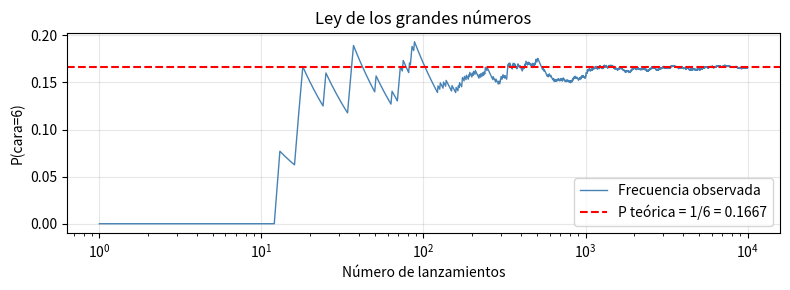
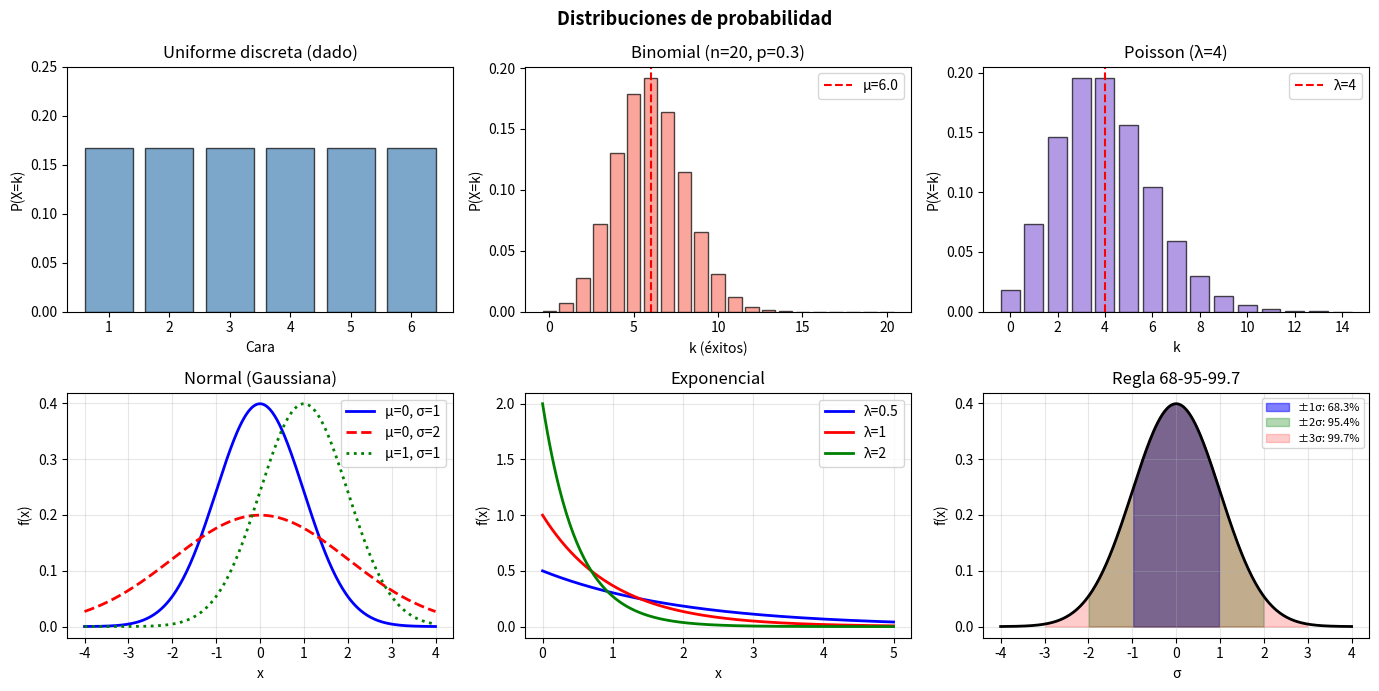

Write the Python code that produced these figures, in order.
import subprocess, sys
for pkg in ['numpy', 'matplotlib', 'scipy']:
    try: __import__(pkg)
    except ImportError:
        subprocess.run([sys.executable, "-m", "pip", "install", pkg], check=True)

import numpy as np
import matplotlib.pyplot as plt
from scipy import stats
print("Librerías listas")

import random

# Simulación: lanzar un dado 10000 veces
np.random.seed(42)
N = 10000
lanzamientos = np.random.randint(1, 7, size=N)

print("=== Dado de 6 caras ===")
print(f"Espacio muestral: {set(lanzamientos)}")

# Frecuencias
for cara in range(1, 7):
    frec = np.sum(lanzamientos == cara) / N
    barra = "█" * int(frec * 100)
    print(f"  P(cara={cara}) ≈ {frec:.4f}  {barra}")

print(f"\nSuma total: {sum(np.sum(lanzamientos == c)/N for c in range(1,7)):.4f}  (debe ser 1)")

# Eventos compuestos
print("\n=== Eventos compuestos ===")
P_par  = np.sum(lanzamientos % 2 == 0) / N
P_mayor3 = np.sum(lanzamientos > 3) / N
P_par_y_mayor3 = np.sum((lanzamientos % 2 == 0) & (lanzamientos > 3)) / N
P_par_o_mayor3 = np.sum((lanzamientos % 2 == 0) | (lanzamientos > 3)) / N

print(f"P(par)          = {P_par:.4f}  (teórico: 0.5)")
print(f"P(>3)           = {P_mayor3:.4f}  (teórico: 0.5)")
print(f"P(par ∩ >3)     = {P_par_y_mayor3:.4f}  (teórico: {2/6:.4f})  → 4,6")
print(f"P(par ∪ >3)     = {P_par_o_mayor3:.4f}  (teórico: {4/6:.4f})  → 2,4,5,6")
print(f"P(par) + P(>3) - P(par∩>3) = {P_par + P_mayor3 - P_par_y_mayor3:.4f}  ← regla de adición")

# Convergencia a la probabilidad teórica
fig, ax = plt.subplots(figsize=(8, 3))
ns = np.arange(1, N+1)
frec_acum = np.cumsum(lanzamientos == 6) / ns
ax.plot(ns, frec_acum, lw=1, color='steelblue', label='Frecuencia observada')
ax.axhline(1/6, color='red', ls='--', label=f'P teórica = 1/6 = {1/6:.4f}')
ax.set_xscale('log'); ax.legend()
ax.set_xlabel("Número de lanzamientos"); ax.set_ylabel("P(cara=6)")
ax.set_title("Ley de los grandes números")
ax.grid(True, alpha=0.3)
plt.tight_layout(); plt.show()

# Ejemplo real: detección de spam
# P(spam) = 0.30 (30% de emails son spam)
# P(contiene "oferta" | spam) = 0.85
# P(contiene "oferta" | no spam) = 0.05

P_spam      = 0.30
P_no_spam   = 0.70
P_oferta_dado_spam    = 0.85
P_oferta_dado_nospam  = 0.05

P_oferta = P_oferta_dado_spam * P_spam + P_oferta_dado_nospam * P_no_spam
print(f"P(email contiene 'oferta') = {P_oferta:.4f}")

# Tabla de contingencia
N = 10000
n_spam    = int(N * P_spam)
n_nospam  = N - n_spam

tabla = {
    ("spam",    "oferta"):  int(n_spam   * P_oferta_dado_spam),
    ("spam",    "no oferta"): int(n_spam   * (1 - P_oferta_dado_spam)),
    ("no spam", "oferta"):  int(n_nospam * P_oferta_dado_nospam),
    ("no spam", "no oferta"): int(n_nospam * (1 - P_oferta_dado_nospam)),
}

print("\nTabla de contingencia (de 10000 emails):")
print(f"{'':15} {'con oferta':>12} {'sin oferta':>12} {'Total':>10}")
print(f"{'spam':15} {tabla[('spam','oferta')]:>12} {tabla[('spam','no oferta')]:>12} {n_spam:>10}")
print(f"{'no spam':15} {tabla[('no spam','oferta')]:>12} {tabla[('no spam','no oferta')]:>12} {n_nospam:>10}")
total_oferta = tabla[('spam','oferta')] + tabla[('no spam','oferta')]
print(f"{'Total':15} {total_oferta:>12} {N-total_oferta:>12} {N:>10}")

def bayes(P_B_dado_A, P_A, P_B):
    return P_B_dado_A * P_A / P_B

P_spam_dado_oferta = bayes(P_oferta_dado_spam, P_spam, P_oferta)
print(f"P(spam | contiene 'oferta') = {P_spam_dado_oferta:.4f} = {P_spam_dado_oferta*100:.1f}%")

# Actualización bayesiana secuencial
print("\n=== Actualización bayesiana secuencial ===")
print("Cada nueva evidencia actualiza la probabilidad:")

# Características del email y sus probabilidades condicionales
evidencias = [
    ("contiene 'oferta'",   0.85, 0.05),
    ("contiene 'gratis'",   0.70, 0.03),
    ("remitente desconocido",0.90, 0.20),
    ("sin asunto",          0.40, 0.10),
]

P_spam_actual = P_spam
print(f"  Prior: P(spam) = {P_spam_actual:.4f}")

for desc, P_ev_spam, P_ev_nospam in evidencias:
    P_ev = P_ev_spam * P_spam_actual + P_ev_nospam * (1 - P_spam_actual)
    P_spam_actual = bayes(P_ev_spam, P_spam_actual, P_ev)
    print(f"  + {desc:<35} → P(spam) = {P_spam_actual:.4f}")

print(f"\nDecisión: {'SPAM' if P_spam_actual > 0.5 else 'NO SPAM'} (umbral 0.5)")

fig, axes = plt.subplots(2, 3, figsize=(14, 7))

# 1. Uniforme discreta
ax = axes[0, 0]
caras = np.arange(1, 7)
ax.bar(caras, [1/6]*6, color='steelblue', alpha=0.7, edgecolor='black')
ax.set_title("Uniforme discreta (dado)")
ax.set_xlabel("Cara"); ax.set_ylabel("P(X=k)")
ax.set_ylim(0, 0.25)

# 2. Binomial: n ensayos, P éxito = p
ax = axes[0, 1]
n, p = 20, 0.3
k = np.arange(0, n+1)
pmf = stats.binom.pmf(k, n, p)
ax.bar(k, pmf, color='salmon', alpha=0.7, edgecolor='black')
ax.set_title(f"Binomial (n={n}, p={p})")
ax.set_xlabel("k (éxitos)"); ax.set_ylabel("P(X=k)")
media_b = n * p
ax.axvline(media_b, color='red', ls='--', label=f"μ={media_b}")
ax.legend()

# 3. Poisson
ax = axes[0, 2]
lam = 4  # tasa promedio
k = np.arange(0, 15)
pmf_p = stats.poisson.pmf(k, lam)
ax.bar(k, pmf_p, color='mediumpurple', alpha=0.7, edgecolor='black')
ax.set_title(f"Poisson (λ={lam})")
ax.set_xlabel("k"); ax.set_ylabel("P(X=k)")
ax.axvline(lam, color='red', ls='--', label=f"λ={lam}")
ax.legend()

# 4. Normal
ax = axes[1, 0]
x = np.linspace(-4, 4, 300)
for mu, sigma, color, ls in [(0, 1, 'blue', '-'), (0, 2, 'red', '--'), (1, 1, 'green', ':')]:
    ax.plot(x, stats.norm.pdf(x, mu, sigma), color=color, ls=ls,
            label=f"μ={mu}, σ={sigma}", lw=2)
ax.set_title("Normal (Gaussiana)")
ax.set_xlabel("x"); ax.set_ylabel("f(x)")
ax.legend(); ax.grid(True, alpha=0.3)

# 5. Exponencial
ax = axes[1, 1]
x = np.linspace(0, 5, 300)
for rate, color in [(0.5, 'blue'), (1, 'red'), (2, 'green')]:
    ax.plot(x, stats.expon.pdf(x, scale=1/rate), color=color, lw=2, label=f"λ={rate}")
ax.set_title("Exponencial")
ax.set_xlabel("x"); ax.set_ylabel("f(x)")
ax.legend(); ax.grid(True, alpha=0.3)

# 6. Regla 68-95-99.7 de la normal
ax = axes[1, 2]
x = np.linspace(-4, 4, 300)
ax.plot(x, stats.norm.pdf(x), 'black', lw=2)
for sigma, color, alpha_val in [(1, 'blue', 0.5), (2, 'green', 0.3), (3, 'red', 0.2)]:
    mask = np.abs(x) <= sigma
    ax.fill_between(x[mask], stats.norm.pdf(x[mask]), alpha=alpha_val, color=color,
                    label=f"±{sigma}σ: {stats.norm.cdf(sigma)-stats.norm.cdf(-sigma):.1%}")
ax.set_title("Regla 68-95-99.7")
ax.set_xlabel("σ"); ax.set_ylabel("f(x)")
ax.legend(fontsize=8); ax.grid(True, alpha=0.3)

plt.suptitle("Distribuciones de probabilidad", fontsize=13, fontweight='bold')
plt.tight_layout()
plt.show()

# scipy.stats: el toolkit de distribuciones
print("=== scipy.stats: normal estándar ===")
dist = stats.norm(loc=0, scale=1)  # μ=0, σ=1

print(f"PDF en x=0:    {dist.pdf(0):.4f}   (densidad, no probabilidad)")
print(f"CDF en x=1.96: {dist.cdf(1.96):.4f} (P(X ≤ 1.96))")
print(f"P(-1 ≤ X ≤ 1): {dist.cdf(1) - dist.cdf(-1):.4f}  (±1σ ≈ 68%)")
print(f"P(-2 ≤ X ≤ 2): {dist.cdf(2) - dist.cdf(-2):.4f}  (±2σ ≈ 95%)")
print(f"Percentil 95%: {dist.ppf(0.95):.4f}  (valor x tal que P(X≤x)=0.95)")

print("\n=== Muestrear de distribuciones ===")
muestras_normal = stats.norm.rvs(loc=170, scale=8, size=1000, random_state=42)
print(f"1000 alturas simuladas (μ=170cm, σ=8cm):")
print(f"  Media observada: {muestras_normal.mean():.2f}cm")
print(f"  Desv. observada: {muestras_normal.std():.2f}cm")
print(f"  Min: {muestras_normal.min():.1f}cm, Max: {muestras_normal.max():.1f}cm")

print("\n=== Binomial: probabilidades acumuladas ===")
# Si lanzamos 10 monedas, ¿cuál es la P de obtener 7 o más caras?
P_7_o_mas = 1 - stats.binom.cdf(6, n=10, p=0.5)
print(f"P(X ≥ 7) con n=10, p=0.5: {P_7_o_mas:.4f}")

# Verificar simulando
resultados = stats.binom.rvs(n=10, p=0.5, size=100000, random_state=42)
print(f"P(X ≥ 7) simulada:         {np.mean(resultados >= 7):.4f}")

# ✏️ TU CÓDIGO AQUÍ


# ✏️ TU CÓDIGO AQUÍ


# ✏️ TU CÓDIGO AQUÍ


# ✏️ TU CÓDIGO AQUÍ


# ✏️ TU CÓDIGO AQUÍ
